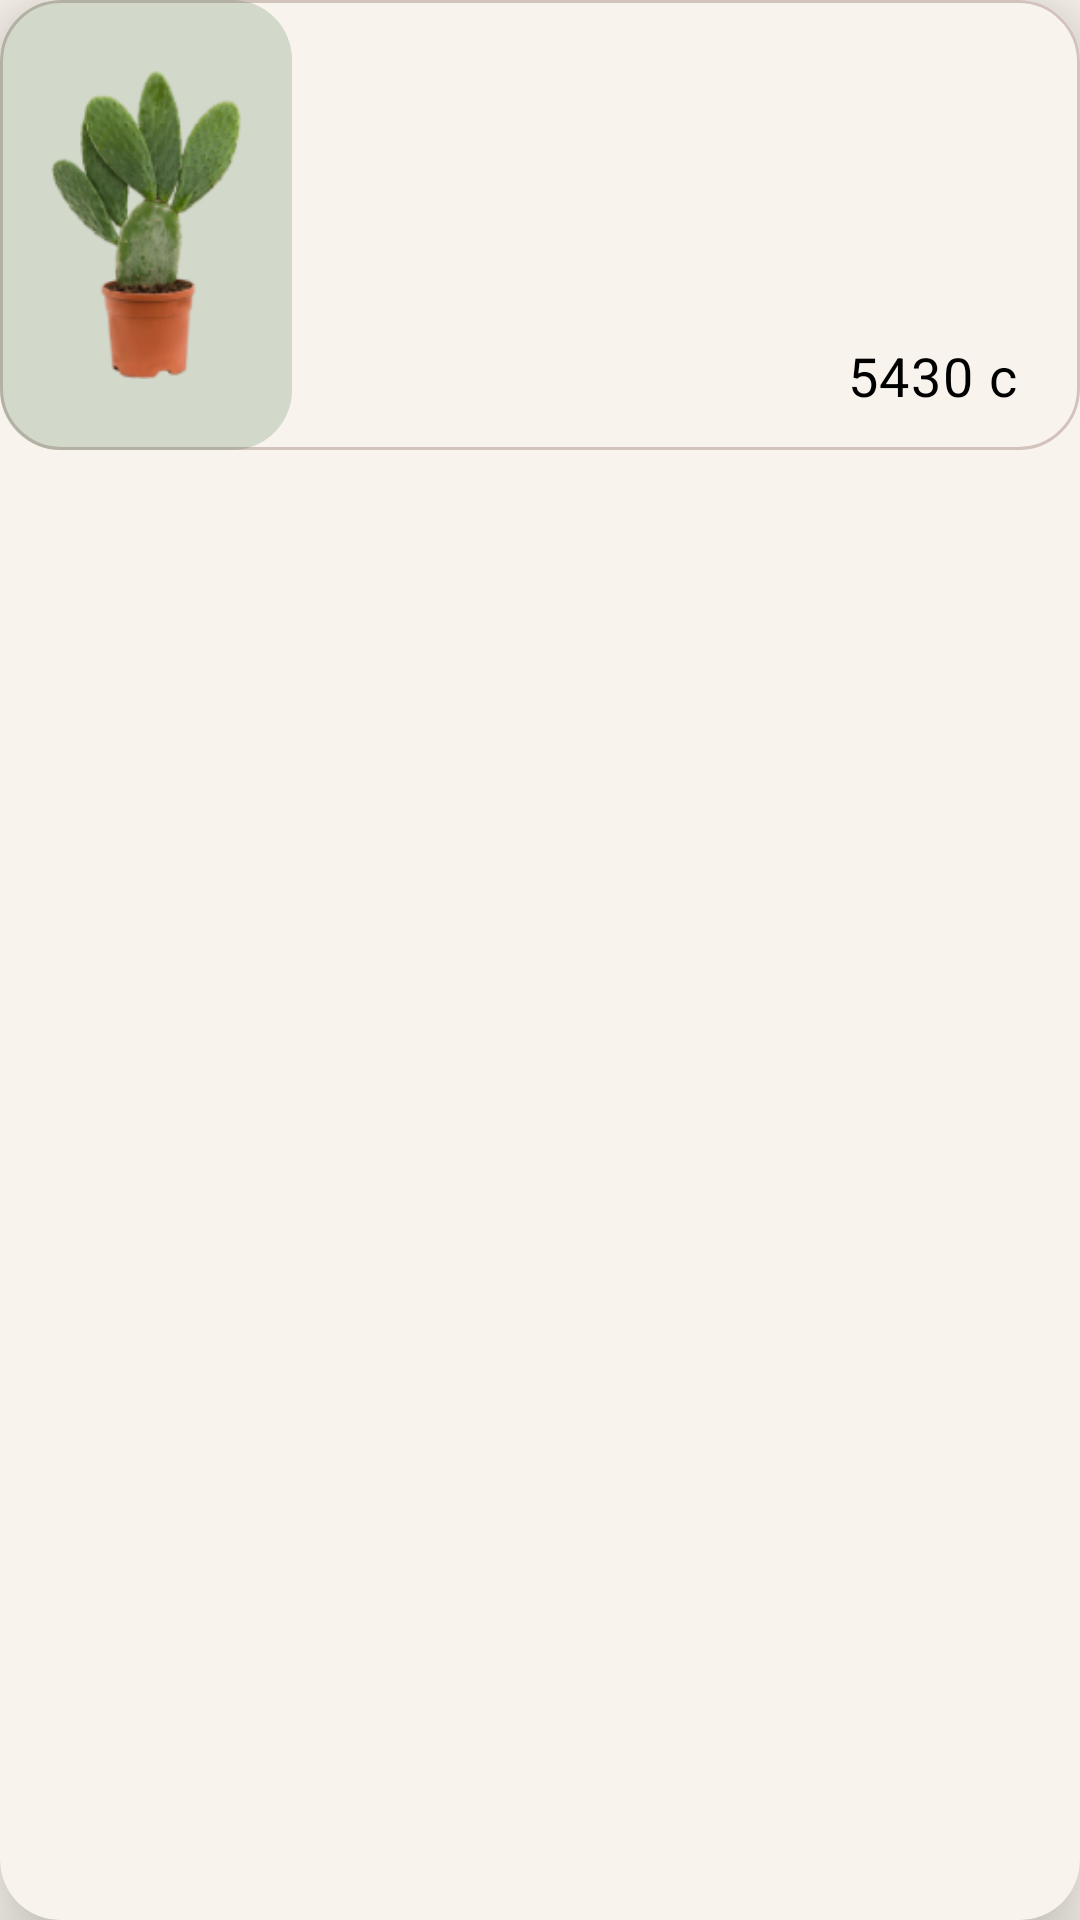

Produce the Android XML layout that renders to this screen, including the resource entries it uses.
<!-- AndroidManifest.xml: application theme Theme.DeliveryEmployee -->
<!-- res/layout/card_plant_item.xml -->
<?xml version="1.0" encoding="utf-8"?>
<androidx.cardview.widget.CardView xmlns:android="http://schemas.android.com/apk/res/android"
    android:layout_width="match_parent"
    xmlns:app="http://schemas.android.com/apk/res-auto"
    xmlns:tools="http://schemas.android.com/tools"
    app:cardBackgroundColor="@color/bg_beige"
    app:cardCornerRadius="20dp"
    android:layout_marginTop="5dp"
    android:layout_marginBottom="5dp"
    app:cardElevation="16dp"
    android:layout_marginHorizontal="10dp"
    android:layout_height="wrap_content">
    <androidx.constraintlayout.widget.ConstraintLayout
        android:layout_width="match_parent"
        android:background="@drawable/category_bg"
        android:layout_height="150dp">

        <androidx.constraintlayout.widget.ConstraintLayout
            android:layout_width="0dp"
            android:background="@drawable/plant_image_bg"
            app:layout_constraintStart_toStartOf="parent"
            app:layout_constraintEnd_toStartOf="@+id/img_divider"
            android:layout_height="match_parent">
            <ImageView
                android:id="@+id/card_plant_img"
                android:padding="10dp"
                android:layout_gravity="center"
                android:layout_width="match_parent"
                android:layout_height="match_parent"
                android:src="@drawable/example_plant"/>
        </androidx.constraintlayout.widget.ConstraintLayout>

        <androidx.constraintlayout.widget.Guideline
            android:id="@+id/img_divider"
            android:layout_width="wrap_content"
            android:layout_height="wrap_content"
            android:orientation="vertical"
            app:layout_constraintGuide_percent="0.27"/>

        <LinearLayout
            android:layout_width="wrap_content"
            android:layout_height="wrap_content"
            android:orientation="vertical"
            app:layout_constraintVertical_bias="0.1"
            app:layout_constraintBottom_toBottomOf="parent"
            app:layout_constraintEnd_toEndOf="parent"
            app:layout_constraintHorizontal_bias="0.15"
            app:layout_constraintStart_toEndOf="@+id/img_divider"
            app:layout_constraintTop_toTopOf="parent">

            <TextView
                android:id="@+id/card_plant_name"
                android:layout_width="wrap_content"
                android:layout_height="wrap_content"
                android:layout_marginTop="10dp"
                tools:text="Опунция Инжирная Индийская"
                android:textAppearance="@style/loginTitle"
                android:textColor="@color/main_green"
                android:textSize="16sp" />

            <TextView
                android:id="@+id/card_plant_categ"
                android:layout_width="wrap_content"
                android:layout_height="wrap_content"
                android:layout_marginTop="20dp"
                tools:text="@string/category_plant"
                android:textAppearance="@style/loginTitle"
                android:textColor="@color/black"
                android:textSize="15sp" />

            <TextView
                android:id="@+id/card_plant_quantity"
                android:layout_width="wrap_content"
                android:layout_height="wrap_content"
                android:layout_marginTop="20dp"
                tools:text="@string/quantity_plant"
                android:textAppearance="@style/loginTitle"
                android:textColor="@color/black"
                android:textSize="16sp" />
        </LinearLayout>
        <TextView
            android:text="5430 c"
            app:layout_constraintTop_toTopOf="parent"
            app:layout_constraintEnd_toEndOf="parent"
            app:layout_constraintStart_toEndOf="@+id/img_divider"
            app:layout_constraintHorizontal_bias="0.9"
            app:layout_constraintVertical_bias="0.9"
            app:layout_constraintBottom_toBottomOf="parent"
            android:textSize="18sp"
            android:textColor="@color/black"
            android:letterSpacing="0.03"
            android:textAppearance="@style/loginTitle"
            android:id="@+id/card_plant_price"

            android:layout_width="wrap_content"
            android:layout_height="wrap_content"/>




    </androidx.constraintlayout.widget.ConstraintLayout>


</androidx.cardview.widget.CardView>
<!-- resources referenced by this layout -->
<resources>
  <color name="bg_beige">#F8F3EC</color>
  <color name="black">#FF000000</color>
  <color name="main_green">#487349</color>
  <!-- drawable category_bg (drawable) -->
  <?xml version="1.0" encoding="utf-8"?>
  <shape xmlns:android="http://schemas.android.com/apk/res/android"
      android:shape="rectangle"  >
      <stroke android:color="#48734940"
          android:width="1dp"/>
      <solid android:color="@color/bg_beige"/>
      <corners android:radius="20dp" />
  
  
  </shape>
  <!-- drawable example_plant: png bitmap (drawable, 21982 bytes) -->
  <!-- drawable plant_image_bg (drawable) -->
  <?xml version="1.0" encoding="utf-8"?>
  <shape xmlns:android="http://schemas.android.com/apk/res/android"
      android:shape="rectangle">
      <solid android:color="@color/img_bg_green"/>
      <corners android:radius="20dp"/>
  
  </shape>
  <string name="category_plant"><b>Категория: </b> %s</string>
  <string name="quantity_plant"><b>Количество: </b> %s</string>
  <style name="loginTitle">
              <item name="font">@font/calibri</item>
              <item name="fontWeight">700</item>
              <item name="android:letterSpacing">-0.01</item>
          </style>
  <style name="Theme.DeliveryEmployee" parent="Theme.MaterialComponents.DayNight.NoActionBar">
          
          <item name="background">@color/bg_beige</item>
          <item name="backgroundColor">@color/bg_beige</item>
          <item name="colorPrimary">@color/main_green</item>
          <item name="colorPrimaryVariant">@color/light_green</item>
          <item name="colorOnPrimary">@color/main_green</item>
          
          <item name="colorSecondary">@color/main_green</item>
          <item name="colorSecondaryVariant">@color/teal_700</item>
          <item name="colorOnSecondary">@color/black</item>
          
          <item name="android:statusBarColor" tools:targetApi="l">?attr/colorPrimaryVariant</item>
          
          <item name="android:windowBackground">@color/bg_beige</item>
          <item name="materialAlertDialogTheme">@style/AppModalStyle</item>
          <item name="bottomSheetDialogTheme">@style/AppBottomSheetDialogTheme</item>
  
      </style>
  <color name="img_bg_green">#333B6942</color>
  <color name="light_green">#D3DDC3</color>
  <color name="teal_700">#FF018786</color>
  <style name="AppModalStyle" parent="Widget.Design.BottomSheet.Modal">
          <item name="android:background">@drawable/bottom_sheet_bg</item>
      </style>
  <style name="AppBottomSheetDialogTheme" parent="Theme.Design.Light.BottomSheetDialog">
          <item name="bottomSheetStyle">@style/AppModalStyle</item>
      </style>
  <!-- drawable bottom_sheet_bg (drawable) -->
  <?xml version="1.0" encoding="utf-8"?>
  <shape xmlns:android="http://schemas.android.com/apk/res/android"
      android:shape="rectangle">
      <solid android:color="@color/bg_beige" />
      <corners android:topLeftRadius="20dp"
          android:topRightRadius="20dp"/>
  
  </shape>
</resources>
